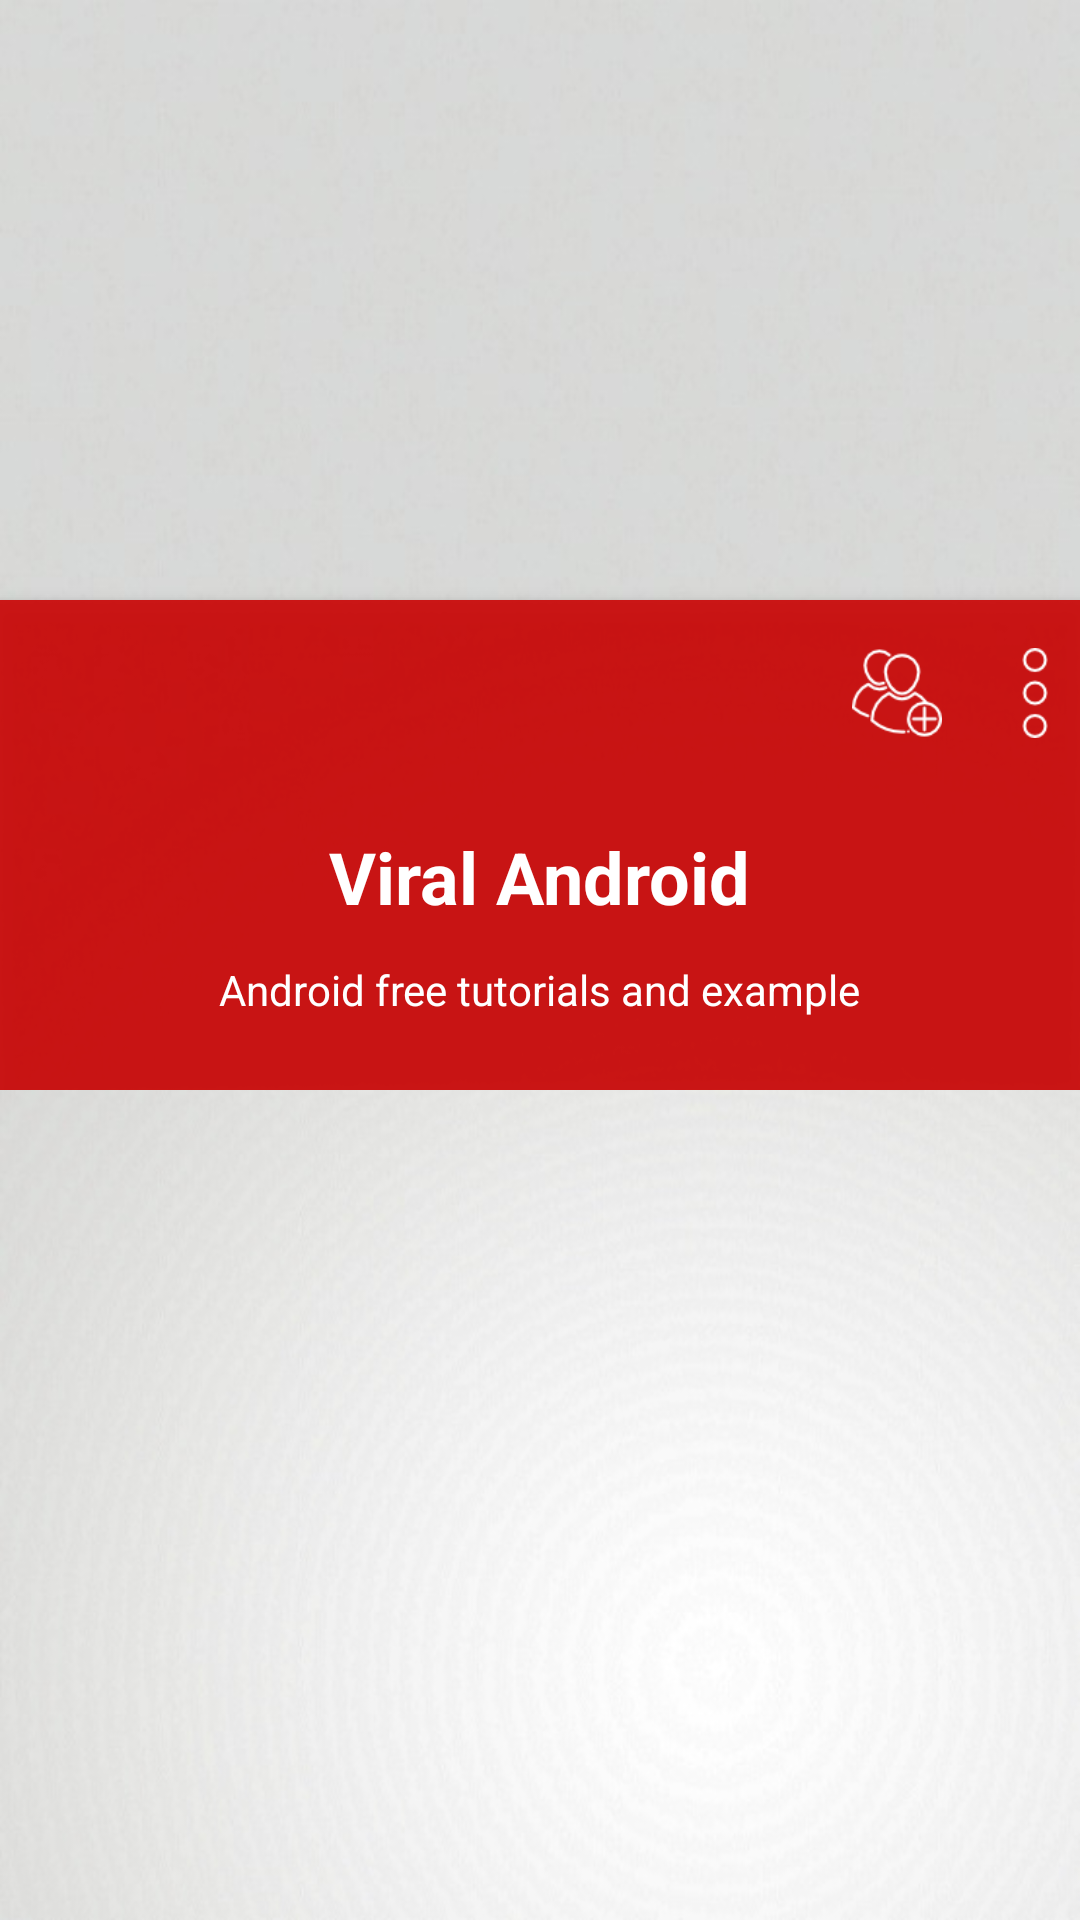

Produce the Android XML layout that renders to this screen, including the resource entries it uses.
<!-- AndroidManifest.xml: application theme android:Theme.Holo.NoActionBar.Fullscreen -->
<!-- res/layout/material_design_profile_screen_xml_ui_design.xml -->
<?xml version="1.0" encoding="utf-8"?>
<ScrollView xmlns:android="http://schemas.android.com/apk/res/android"
    android:layout_width="match_parent"
    android:layout_height="match_parent"
    android:background="@drawable/backgroun">

    <RelativeLayout
        android:layout_width="match_parent"
        android:layout_height="match_parent">

        <ImageView
            android:id="@+id/header_cover_image"
            android:layout_width="match_parent"
            android:layout_height="200dp"
            android:scaleType="centerCrop"/>
            //android:src="@drawable/navigation_header_image"


        <ImageButton
            android:id="@+id/user_profile_photo"
            android:layout_width="120dp"
            android:layout_height="120dp"
            android:layout_below="@+id/header_cover_image"
            android:layout_centerHorizontal="true"
            android:layout_marginTop="-60dp"
            android:background="@drawable/profile_circular_border_imageview"
            android:elevation="5dp"
            android:padding="20dp"
            android:scaleType="centerCrop"
            android:src="@drawable/profile" />

        <RelativeLayout
            android:id="@+id/profile_layout"
            android:layout_width="match_parent"
            android:layout_height="wrap_content"
            android:layout_below="@+id/header_cover_image"
            android:background="#ebca0707"
            android:elevation="4dp"
            android:paddingBottom="24dp">


            <ImageView
                android:id="@+id/add_friend"
                android:layout_width="30dp"
                android:layout_height="30dp"
                android:layout_marginLeft="16dp"
                android:layout_marginTop="16dp"
                android:layout_toLeftOf="@+id/drop_down_option_menu"
                android:src="@drawable/ic_action_user_add" />

            <ImageView
                android:id="@+id/drop_down_option_menu"
                android:layout_width="30dp"
                android:layout_height="30dp"
                android:layout_alignParentRight="true"
                android:layout_marginLeft="16dp"
                android:layout_marginTop="16dp"
                android:src="@drawable/ic_action_overflow" />

            <TextView
                android:id="@+id/user_profile_name"
                android:layout_width="wrap_content"
                android:layout_height="wrap_content"
                android:layout_centerHorizontal="true"
                android:layout_marginTop="76dp"
                android:text="Viral Android"
                android:textColor="#fff"
                android:textSize="24sp"
                android:textStyle="bold" />

            <TextView
                android:id="@+id/user_profile_short_bio"
                android:layout_width="wrap_content"
                android:layout_height="wrap_content"
                android:layout_below="@+id/user_profile_name"
                android:layout_centerHorizontal="true"
                android:layout_marginTop="12dp"
                android:text="Android free tutorials and example"
                android:textColor="#fff"
                android:textSize="14sp" />
        </RelativeLayout>


    </RelativeLayout>
</ScrollView>
<!-- resources referenced by this layout -->
<resources>
  <!-- drawable backgroun: jpg bitmap (drawable-v21, 65015 bytes) -->
  <!-- drawable ic_action_overflow: png bitmap (drawable-v21, 854 bytes) -->
  <!-- drawable ic_action_user_add: png bitmap (drawable-v21, 2112 bytes) -->
</resources>
